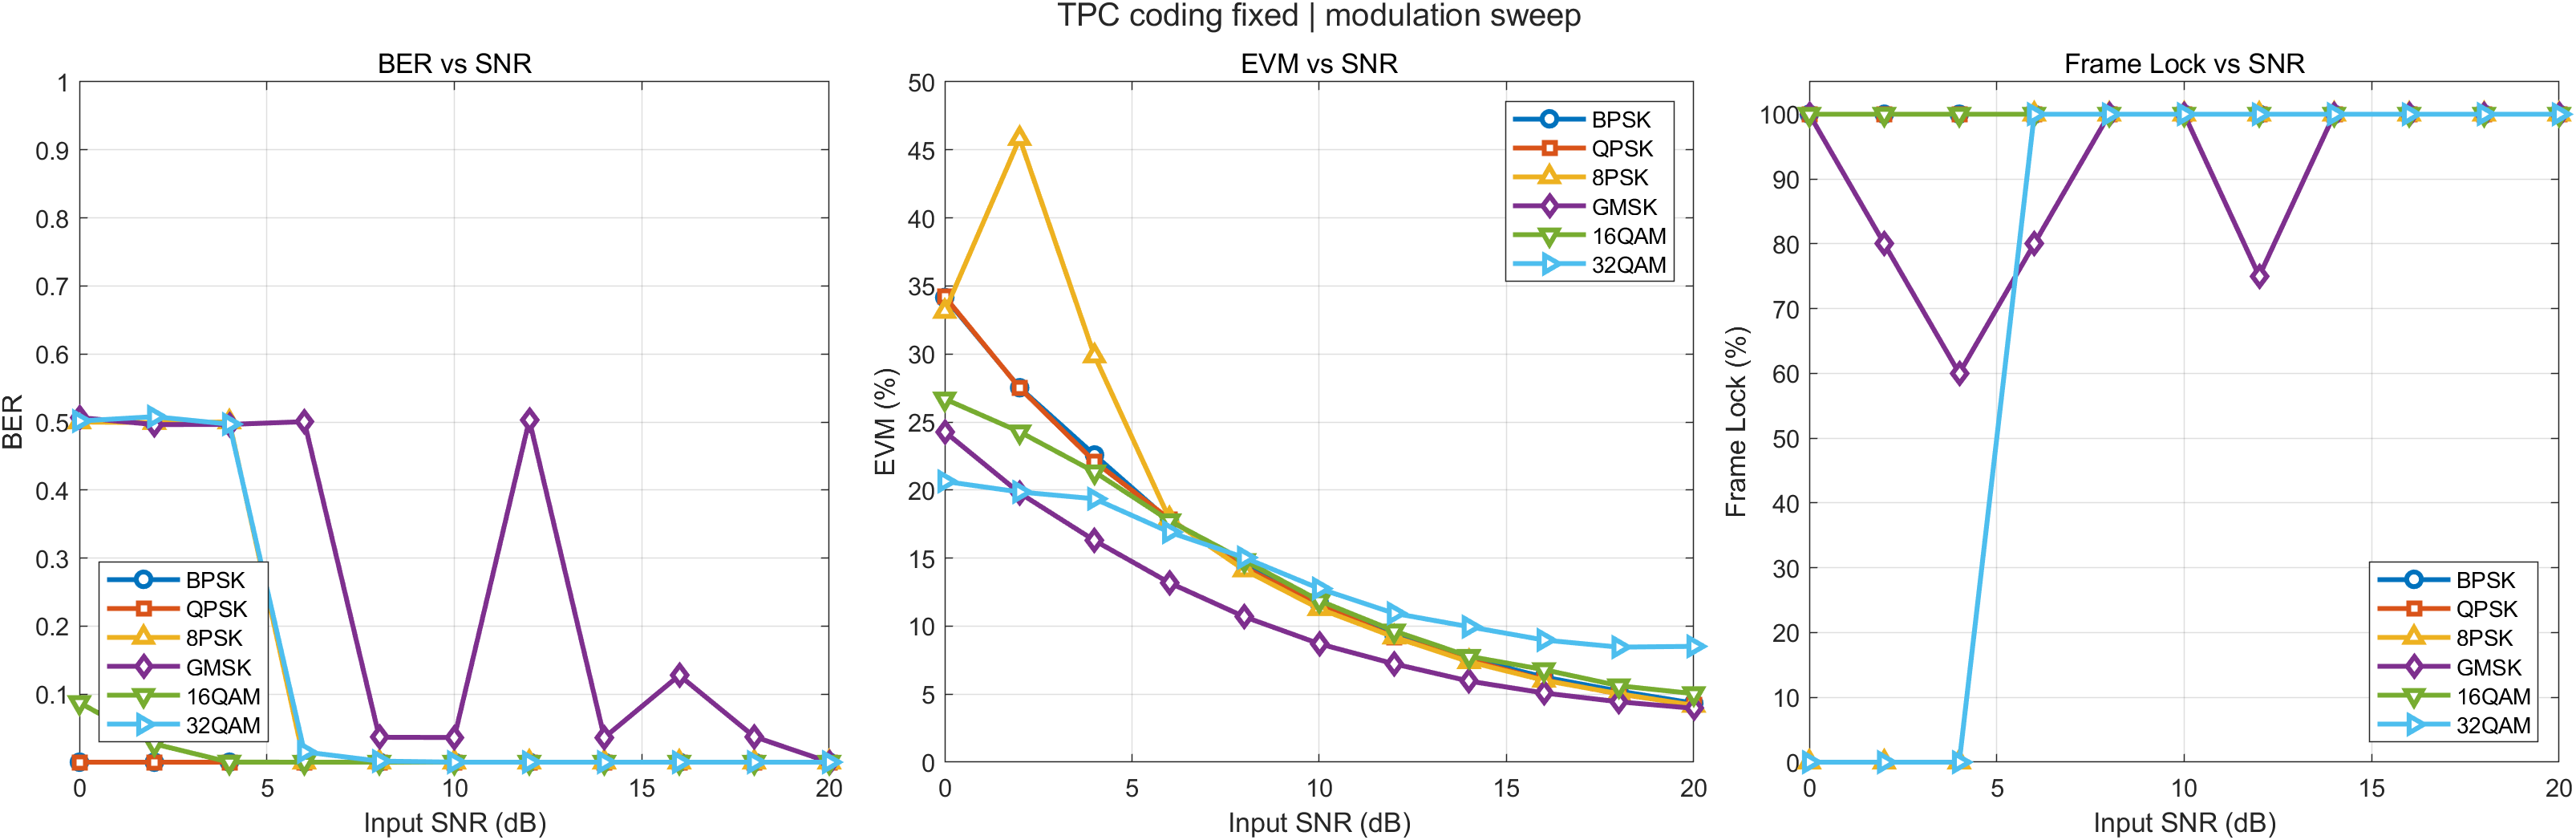

Values plotted in this chart, from the file beside it:
Modulation, Note, InputSNR_dB, BER, EVM_post_pct, SNR_est_dB, LockRate_pct, Success, ErrorMsg
BPSK, TM TPC (64,57)^2, 0, 0, 34.15, 9.331, 100, 1, 
BPSK, TM TPC (64,57)^2, 2, 0, 27.52, 11.21, 100, 1, 
BPSK, TM TPC (64,57)^2, 4, 0, 22.58, 12.93, 100, 1, 
BPSK, TM TPC (64,57)^2, 6, 0, 17.75, 15.01, 100, 1, 
BPSK, TM TPC (64,57)^2, 8, 0, 14.69, 16.66, 100, 1, 
BPSK, TM TPC (64,57)^2, 10, 0, 11.7, 18.64, 100, 1, 
BPSK, TM TPC (64,57)^2, 12, 0, 9.305, 20.63, 100, 1, 
BPSK, TM TPC (64,57)^2, 14, 0, 7.624, 22.36, 100, 1, 
BPSK, TM TPC (64,57)^2, 16, 0, 6.253, 24.08, 100, 1, 
BPSK, TM TPC (64,57)^2, 18, 0, 5.222, 25.64, 100, 1, 
BPSK, TM TPC (64,57)^2, 20, 0, 4.337, 27.26, 100, 1, 
QPSK, TM TPC (64,57)^2, 0, 0, 34.22, 9.314, 100, 1, 
QPSK, TM TPC (64,57)^2, 2, 0, 27.5, 11.21, 100, 1, 
QPSK, TM TPC (64,57)^2, 4, 0, 22.09, 13.12, 100, 1, 
QPSK, TM TPC (64,57)^2, 6, 0, 17.86, 14.96, 100, 1, 
QPSK, TM TPC (64,57)^2, 8, 0, 14.31, 16.89, 100, 1, 
QPSK, TM TPC (64,57)^2, 10, 0, 11.56, 18.74, 100, 1, 
QPSK, TM TPC (64,57)^2, 12, 0, 9.195, 20.73, 100, 1, 
QPSK, TM TPC (64,57)^2, 14, 0, 7.512, 22.49, 100, 1, 
QPSK, TM TPC (64,57)^2, 16, 0, 6.045, 24.37, 100, 1, 
QPSK, TM TPC (64,57)^2, 18, 0, 5.011, 26, 100, 1, 
QPSK, TM TPC (64,57)^2, 20, 0, 4.189, 27.56, 100, 1, 
8PSK, TM TPC (64,57)^2, 0, 0.5, 33.12, 9.597, 0, 1, 
8PSK, TM TPC (64,57)^2, 2, 0.4991, 45.83, 6.776, 0, 1, 
8PSK, TM TPC (64,57)^2, 4, 0.5, 29.85, 10.5, 0, 1, 
8PSK, TM TPC (64,57)^2, 6, 0, 17.88, 14.95, 100, 1, 
8PSK, TM TPC (64,57)^2, 8, 0, 14.13, 17, 100, 1, 
8PSK, TM TPC (64,57)^2, 10, 0, 11.28, 18.95, 100, 1, 
8PSK, TM TPC (64,57)^2, 12, 0, 9.193, 20.73, 100, 1, 
8PSK, TM TPC (64,57)^2, 14, 0, 7.379, 22.64, 100, 1, 
8PSK, TM TPC (64,57)^2, 16, 0, 6.017, 24.41, 100, 1, 
8PSK, TM TPC (64,57)^2, 18, 0, 5.03, 25.97, 100, 1, 
8PSK, TM TPC (64,57)^2, 20, 0, 4.17, 27.6, 100, 1, 
GMSK, TM TPC (64,57)^2, 0, 0.5066, 24.29, 12.29, 100, 1, 
GMSK, TM TPC (64,57)^2, 2, 0.4962, 19.78, 14.08, 80, 1, 
GMSK, TM TPC (64,57)^2, 4, 0.4964, 16.29, 15.76, 60, 1, 
GMSK, TM TPC (64,57)^2, 6, 0.5005, 13.18, 17.6, 80, 1, 
GMSK, TM TPC (64,57)^2, 8, 0.03661, 10.69, 19.42, 100, 1, 
GMSK, TM TPC (64,57)^2, 10, 0.03626, 8.701, 21.21, 100, 1, 
GMSK, TM TPC (64,57)^2, 12, 0.503, 7.226, 22.82, 75, 1, 
GMSK, TM TPC (64,57)^2, 14, 0.03614, 5.959, 24.5, 100, 1, 
GMSK, TM TPC (64,57)^2, 16, 0.1277, 5.084, 25.88, 100, 1, 
GMSK, TM TPC (64,57)^2, 18, 0.03744, 4.438, 27.06, 100, 1, 
GMSK, TM TPC (64,57)^2, 20, 0, 3.959, 28.05, 100, 1, 
16QAM, TM TPC (64,57)^2, 0, 0.08758, 26.69, 11.51, 100, 1, 
16QAM, TM TPC (64,57)^2, 2, 0.02688, 24.28, 12.43, 100, 1, 
16QAM, TM TPC (64,57)^2, 4, 2.80269058295964e-05, 21.33, 13.61, 100, 1, 
16QAM, TM TPC (64,57)^2, 6, 0, 17.74, 15.26, 100, 1, 
16QAM, TM TPC (64,57)^2, 8, 0, 14.82, 16.91, 100, 1, 
16QAM, TM TPC (64,57)^2, 10, 0, 11.87, 18.77, 100, 1, 
16QAM, TM TPC (64,57)^2, 12, 0, 9.647, 20.67, 100, 1, 
16QAM, TM TPC (64,57)^2, 14, 0, 7.778, 22.52, 100, 1, 
16QAM, TM TPC (64,57)^2, 16, 0, 6.799, 23.72, 100, 1, 
16QAM, TM TPC (64,57)^2, 18, 0, 5.617, 25.34, 100, 1, 
16QAM, TM TPC (64,57)^2, 20, 0, 5.036, 26.28, 100, 1, 
32QAM, TM TPC (64,57)^2, 0, 0.5015, 20.64, 13.53, 0, 1, 
32QAM, TM TPC (64,57)^2, 2, 0.5078, 19.86, 13.92, 0, 1, 
32QAM, TM TPC (64,57)^2, 4, 0.4969, 19.36, 14.21, 0, 1, 
32QAM, TM TPC (64,57)^2, 6, 0.01513, 16.91, 15.51, 100, 1, 
32QAM, TM TPC (64,57)^2, 8, 0.001541, 15.03, 16.6, 100, 1, 
... 6 more rows
